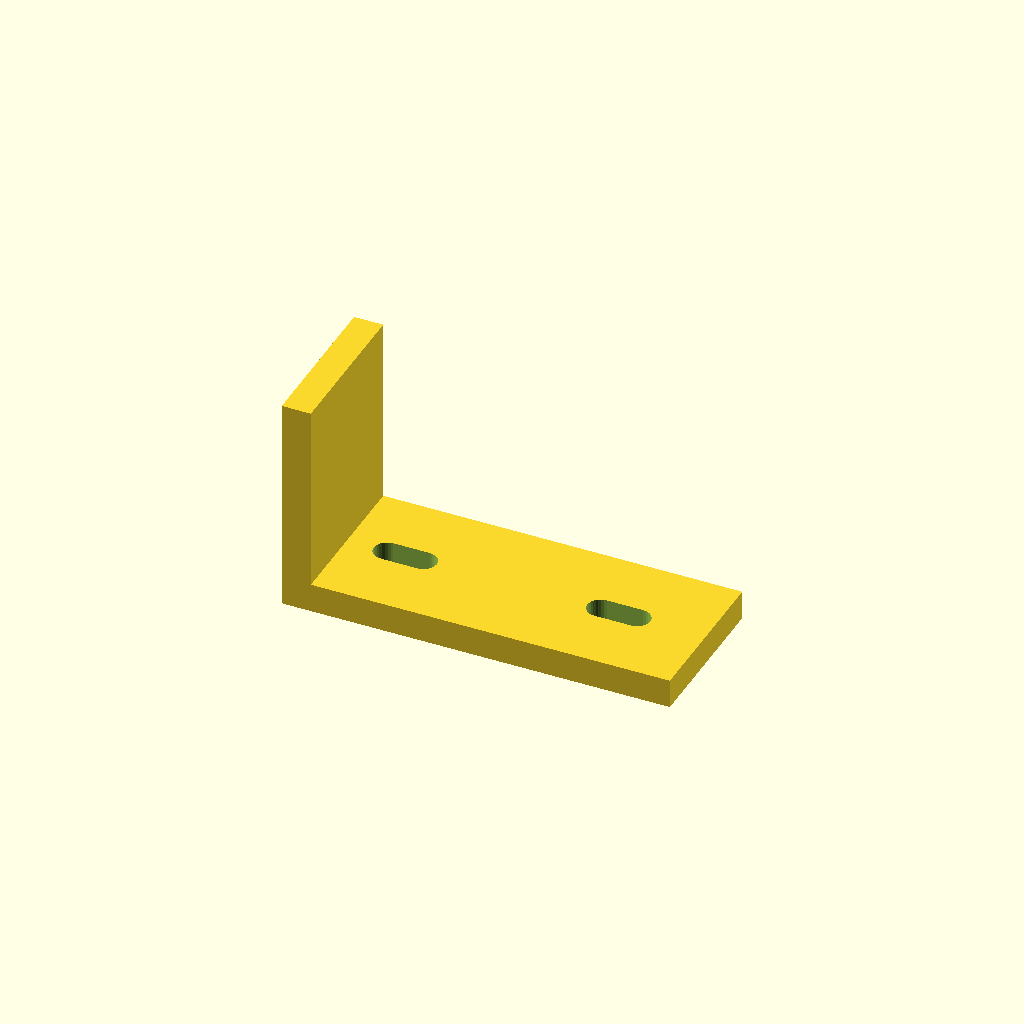
Cell 1: the model at its default parameters.
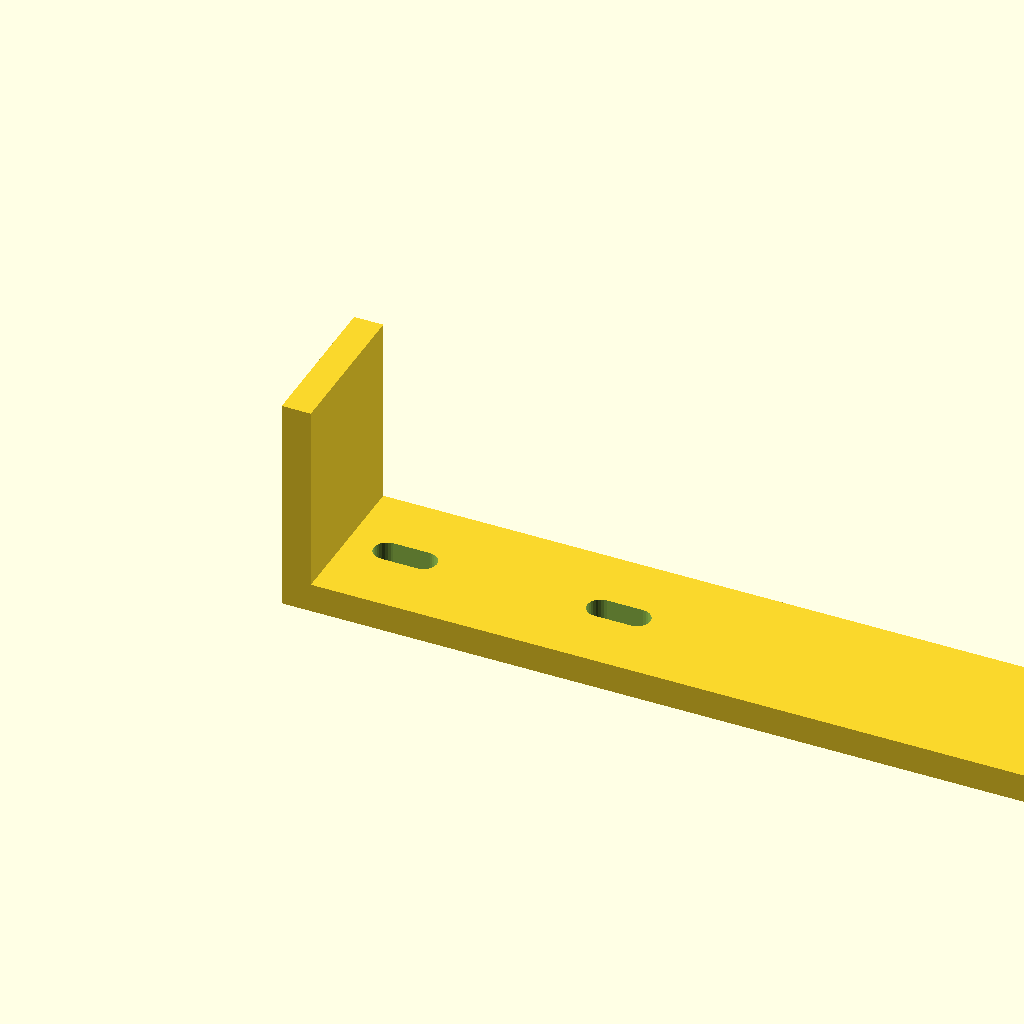
Cell 2: the same model with arm_x = 160.
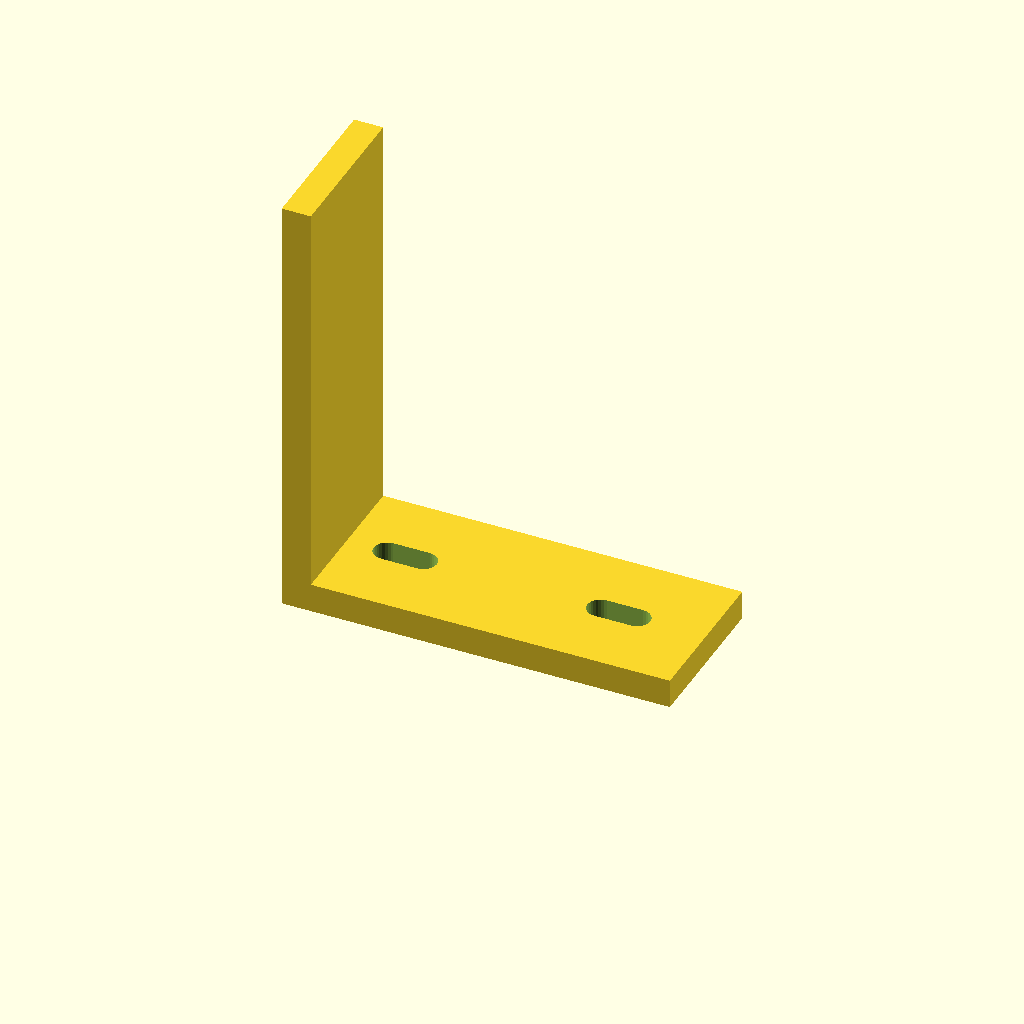
Cell 3 — arm_z set to 90, the other parameters unchanged.
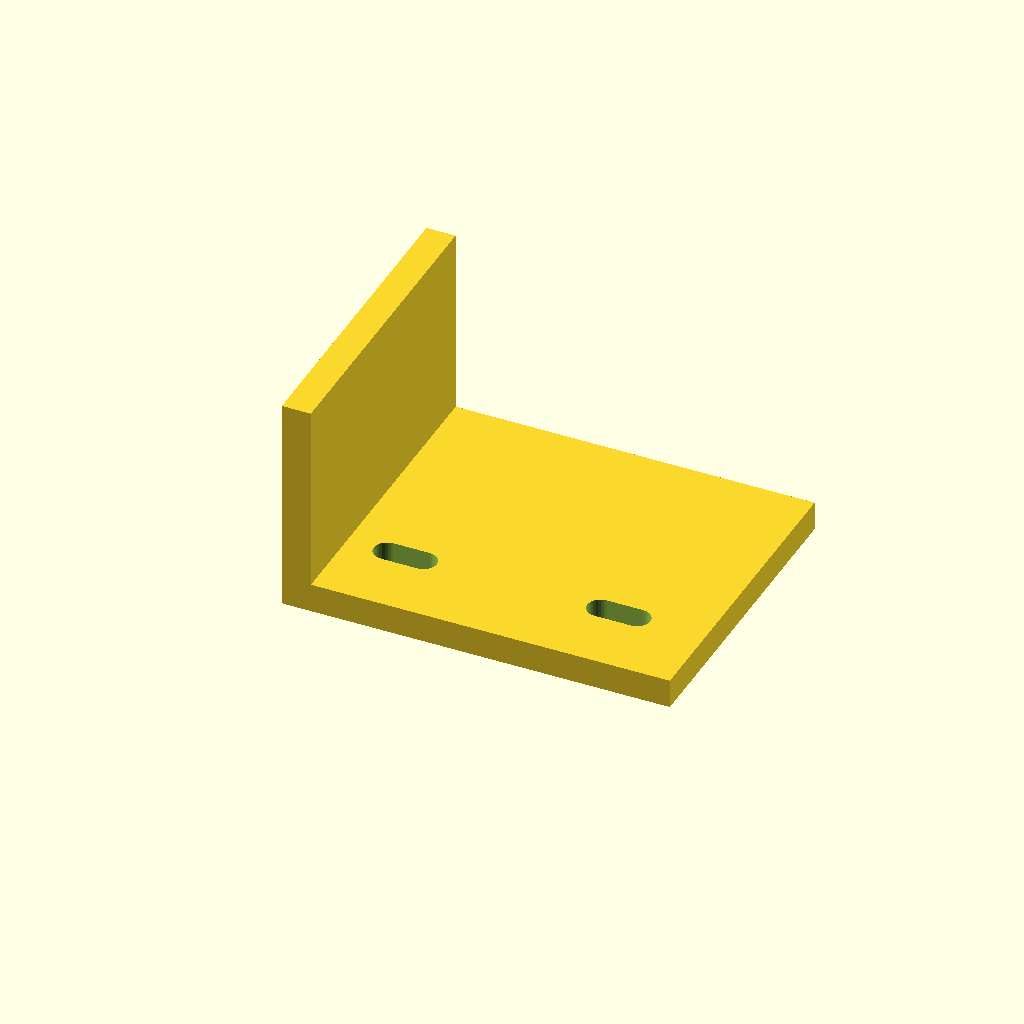
Cell 4: the same model with width = 64.
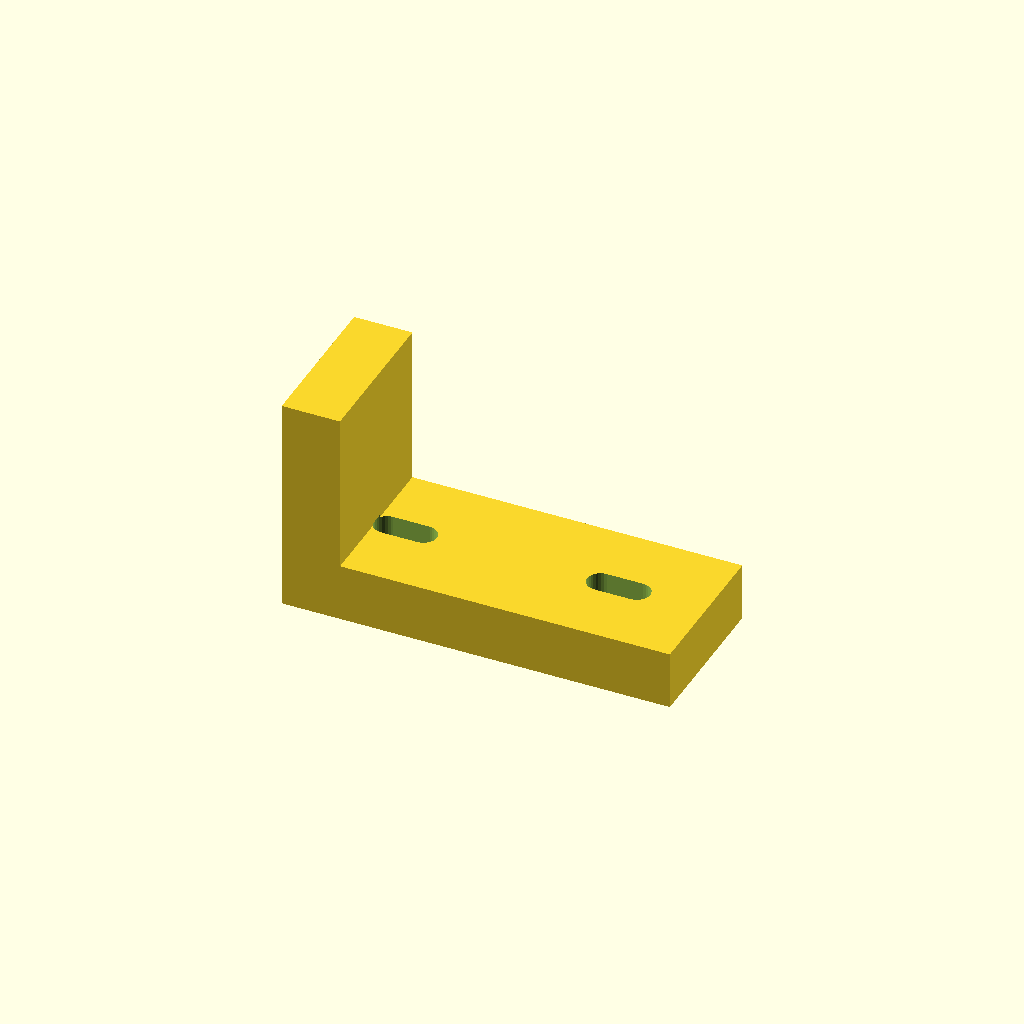
Cell 5 — wall set to 12, the other parameters unchanged.
All cells are drawn from one camera (rotation 55°, 0°, 25°, orthographic, colour scheme Cornfield), so only the parameter changes between them.
OpenSCAD source file optional_data/gen2/lbrackets/part_0075.scad:
$fn = 32;

// ----------------------------------------------------------------------
// L-bracket: 80 x 32 x 45 mm
// ----------------------------------------------------------------------

// --- parameters (mm) ---
arm_x = 80;               // horizontal leg, X
arm_z = 45;               // vertical leg, Z
width = 32;               // bracket depth, Y
wall = 6;                 // plate thickness
hole_d = 9;               // clearance for M8
slot_w = 5.5;             // euro screw slot width
slot_l = 13;              // euro screw slot length

module hole_z(px, py) {
  translate([px, py, -0.5]) cylinder(h = wall + 1, d = hole_d);
}
module hole_x(pz, py) {
  translate([-0.5, py, pz]) rotate([0, 90, 0]) cylinder(h = wall + 1, d = hole_d);
}
module euro_slot_z(px, py) {
  hull() {
    translate([px - (slot_l - slot_w) / 2, py, -0.5]) cylinder(h = wall + 1, d = slot_w);
    translate([px + (slot_l - slot_w) / 2, py, -0.5]) cylinder(h = wall + 1, d = slot_w);
  }
}
module euro_slot_x(pz, py) {
  translate([-0.5, 0, 0]) rotate([0, 90, 0]) hull() {
    translate([0, py, pz - (slot_l - slot_w) / 2]) cylinder(h = wall + 1, d = slot_w);
    translate([0, py, pz + (slot_l - slot_w) / 2]) cylinder(h = wall + 1, d = slot_w);
  }
}

difference() {
  union() {
    /* horizontal leg */
    cube([arm_x, width, wall]);
    /* vertical leg, overlapping the corner block */
    cube([wall, width, arm_z]);
  }
  euro_slot_z(18, 16);
  euro_slot_x(18, 16);
  euro_slot_z(62, 16);
}
Parameter table extracted from the source (name, type, default, range or options):
arm_x: number, default 80
arm_z: number, default 45
width: number, default 32
wall: number, default 6
hole_d: number, default 9
slot_w: number, default 5.5
slot_l: number, default 13
